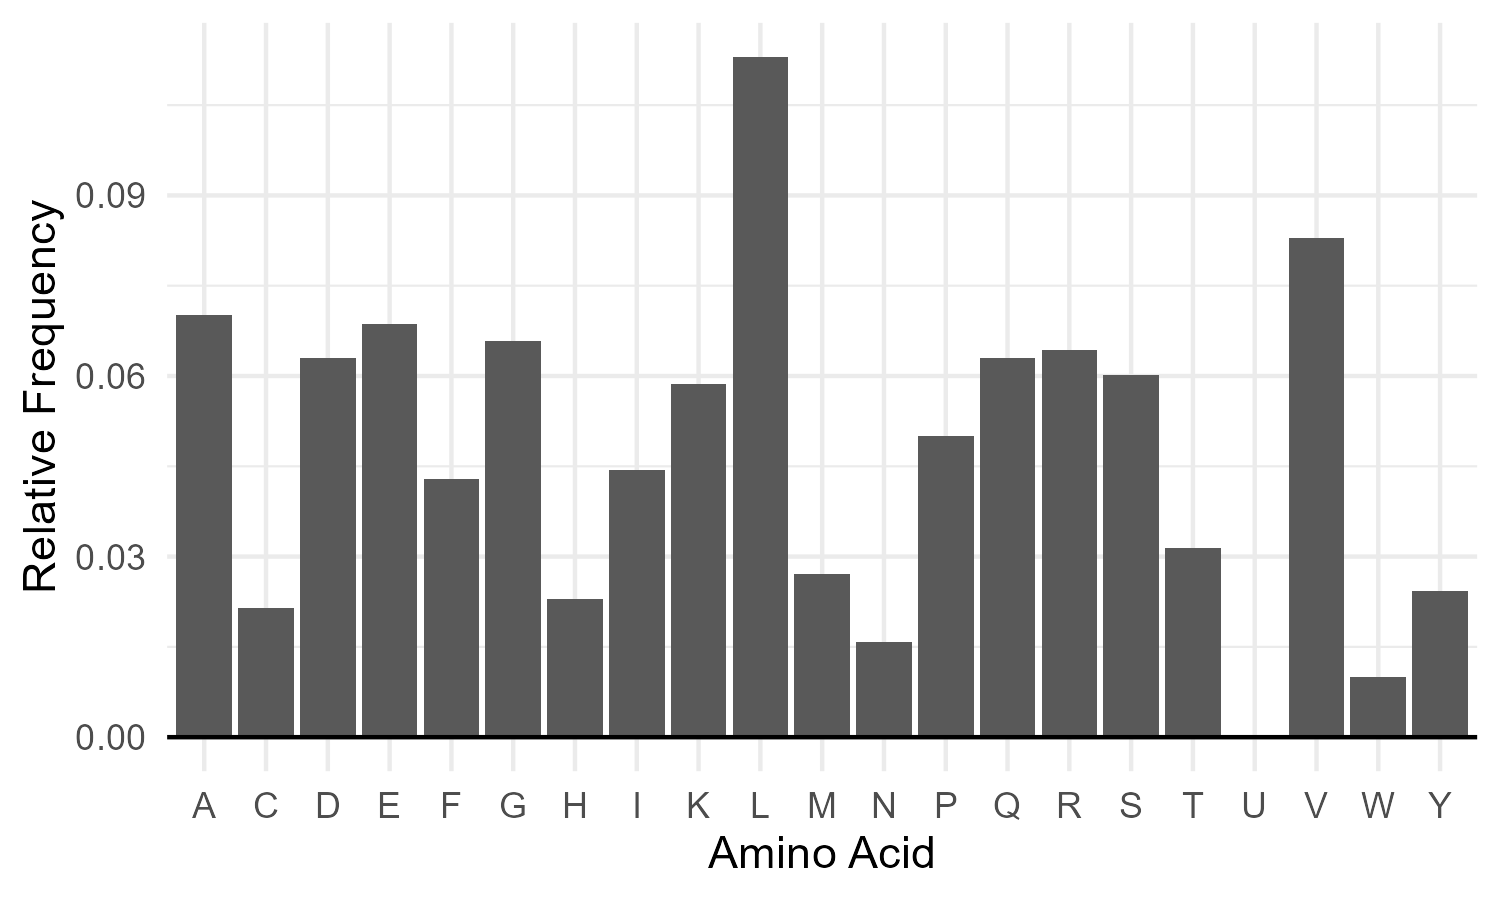

Source data for this figure (header and first rows):
Amino Acid, Count, Frequency
A, 49, 0.0701
C, 15, 0.02146
D, 44, 0.06295
E, 48, 0.06867
F, 30, 0.04292
G, 46, 0.06581
H, 16, 0.02289
I, 31, 0.04435
K, 41, 0.05866
L, 79, 0.113
M, 19, 0.02718
N, 11, 0.01574
P, 35, 0.05007
Q, 44, 0.06295
R, 45, 0.06438
S, 42, 0.06009
T, 22, 0.03147
U, 0, 0
V, 58, 0.08298
W, 7, 0.01001
Y, 17, 0.02432
